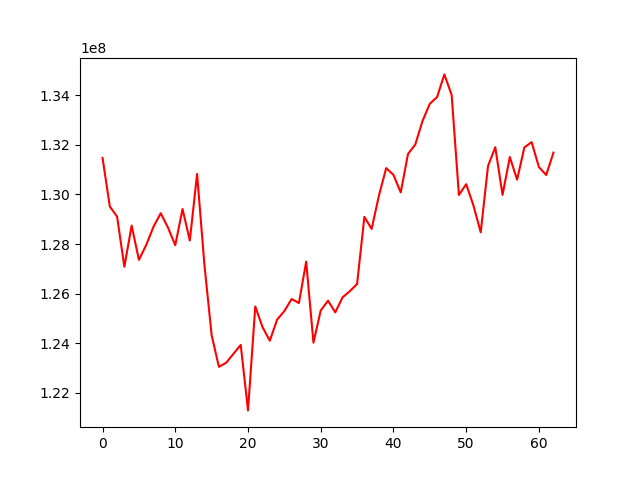

Source data for this figure (header and first rows):
, 0
0, 131471299
1, 129513389
2, 129105817
3, 127085723
4, 128744409
5, 127362746
6, 127960462
7, 128693106
8, 129243442
9, 128662238
10, 127954941
11, 129413293
12, 128144380
13, 130825327
14, 127183923
15, 124328661
16, 123050285
17, 123217740
18, 123575566
19, 123934202
20, 121296394
21, 125483303
22, 124650147
23, 124104508
24, 124952477
25, 125300562
26, 125785957
27, 125623158
28, 127289107
29, 124026928
30, 125323046
31, 125717699
32, 125248364
33, 125850920
34, 126101117
35, 126391728
36, 129094937
37, 128609097
38, 129950586
39, 131059723
40, 130788502
41, 130081691
42, 131631311
43, 132010071
44, 132962725
45, 133653971
46, 133924542
47, 134837435
48, 134011407
49, 129978843
50, 130412704
51, 129551378
52, 128473951
53, 131142275
54, 131902148
55, 129982745
56, 131508238
57, 130595223
58, 131893461
59, 132107507
... 3 more rows
